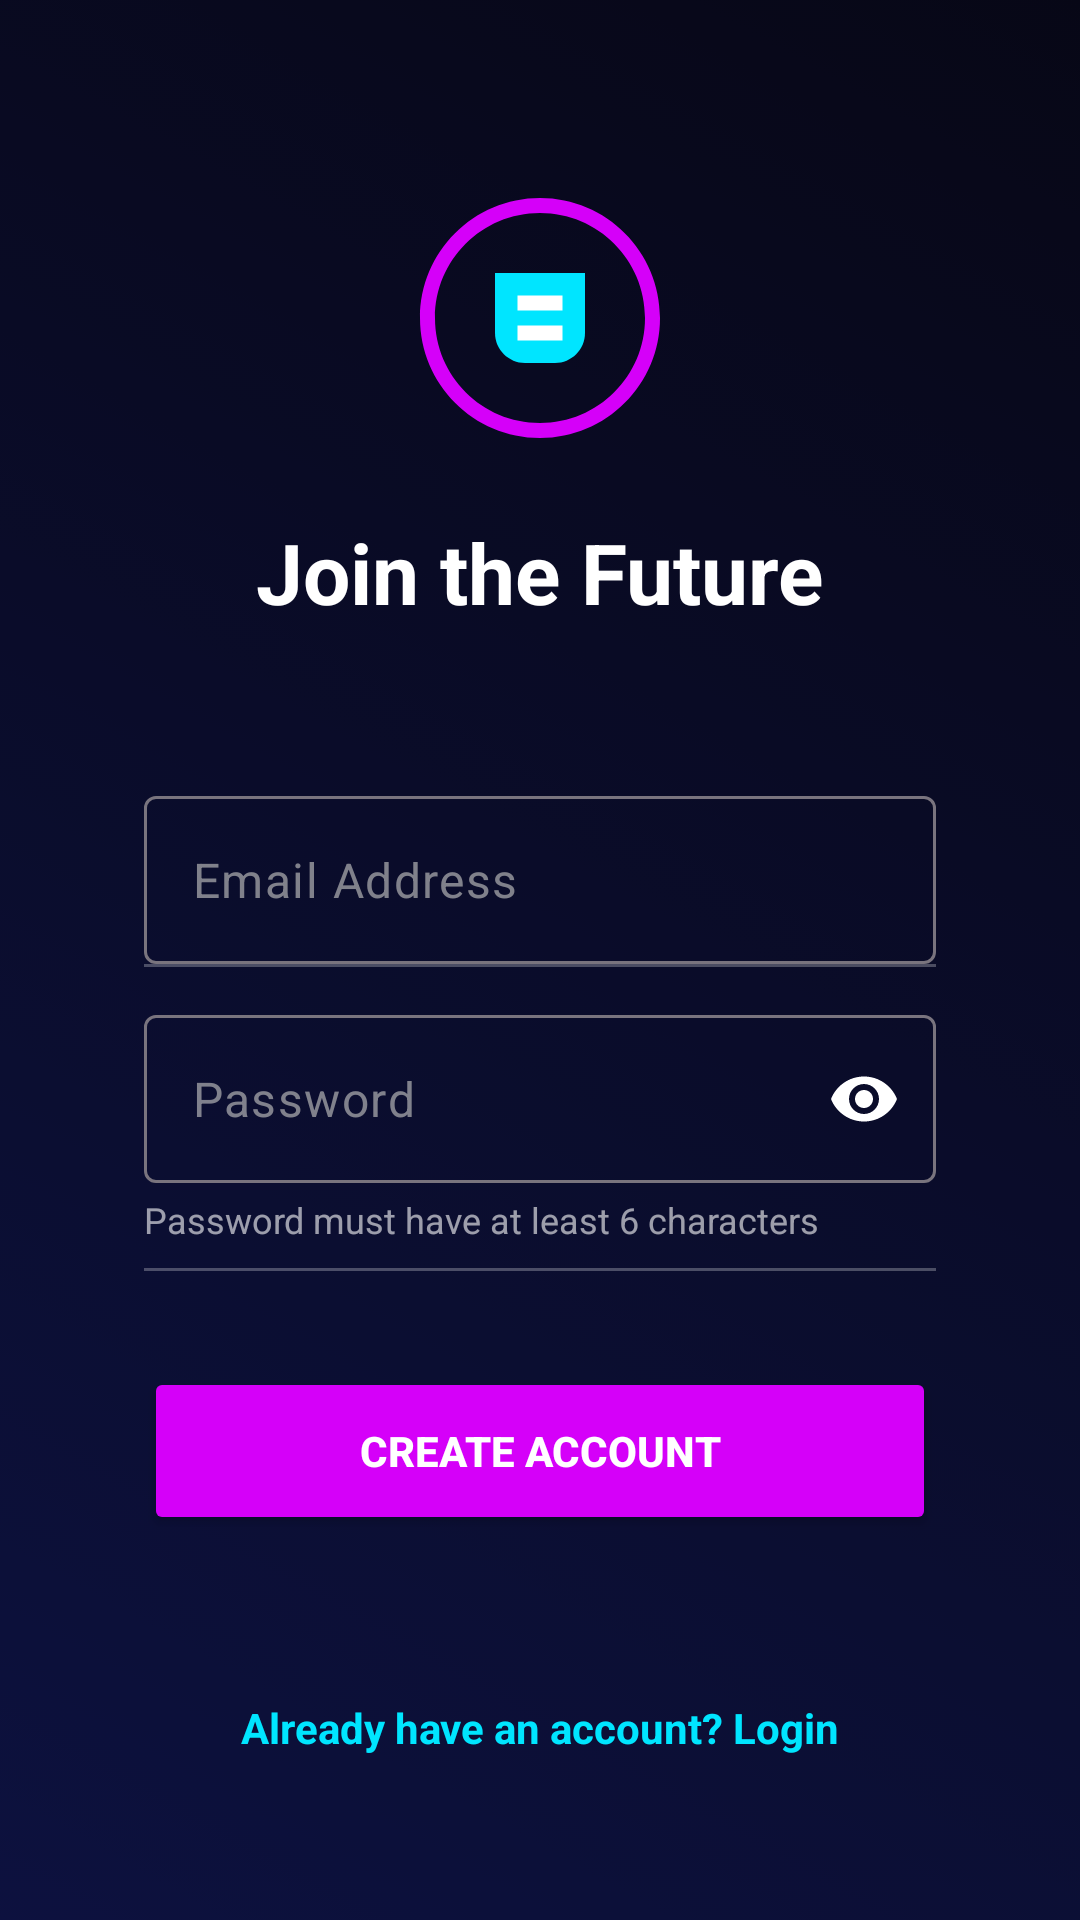

Layout XML and referenced resources for this Android screen:
<!-- AndroidManifest.xml: application theme Theme.Budget_App -->
<!-- res/layout/activity_register.xml -->
<?xml version="1.0" encoding="utf-8"?>
<androidx.constraintlayout.widget.ConstraintLayout xmlns:android="http://schemas.android.com/apk/res/android"
    xmlns:app="http://schemas.android.com/apk/res-auto"
    xmlns:tools="http://schemas.android.com/tools"
    android:id="@+id/mainLayout"
    android:layout_width="match_parent"
    android:layout_height="match_parent"
    android:background="@drawable/animated_gradient_bg"
    tools:context=".activity_register">

    <View
        android:layout_width="match_parent"
        android:layout_height="match_parent"
        android:background="@color/glass_black" />

    <ScrollView
        android:layout_width="match_parent"
        android:layout_height="match_parent"
        android:fillViewport="true">

        <androidx.constraintlayout.widget.ConstraintLayout
            android:layout_width="match_parent"
            android:layout_height="wrap_content"
            android:padding="24dp">

            <ImageView
                android:id="@+id/ivLogo"
                android:layout_width="100dp"
                android:layout_height="100dp"
                android:layout_marginTop="32dp"
                android:src="@drawable/ic_custom_logo"
                app:layout_constraintEnd_toEndOf="parent"
                app:layout_constraintStart_toStartOf="parent"
                app:layout_constraintTop_toTopOf="parent" />

            <TextView
                android:id="@+id/tvTitle"
                android:layout_width="wrap_content"
                android:layout_height="wrap_content"
                android:layout_marginTop="16dp"
                android:text="Join the Future"
                android:textColor="@color/white"
                android:textSize="28sp"
                android:textStyle="bold"
                app:layout_constraintEnd_toEndOf="parent"
                app:layout_constraintStart_toStartOf="parent"
                app:layout_constraintTop_toBottomOf="@id/ivLogo" />

            <androidx.cardview.widget.CardView
                android:id="@+id/cardRegister"
                android:layout_width="match_parent"
                android:layout_height="wrap_content"
                android:layout_marginTop="32dp"
                app:cardBackgroundColor="@android:color/transparent"
                app:cardCornerRadius="24dp"
                app:cardElevation="0dp"
                app:layout_constraintTop_toBottomOf="@id/tvTitle">

                <LinearLayout
                    android:layout_width="match_parent"
                    android:layout_height="wrap_content"
                    android:orientation="vertical"
                    android:padding="24dp">

                    <com.google.android.material.textfield.TextInputLayout
                        android:layout_width="match_parent"
                        android:layout_height="wrap_content"
                        app:hintEnabled="false">
                        <EditText
                            android:id="@+id/registerEmail"
                            android:layout_width="match_parent"
                            android:layout_height="56dp"
                            android:background="@null"
                            android:hint="Email Address"
                            android:inputType="textEmailAddress"
                            android:textColor="@color/white"
                            android:textColorHint="#AABBBBBB" />
                    </com.google.android.material.textfield.TextInputLayout>

                    <View
                        android:layout_width="match_parent"
                        android:layout_height="1dp"
                        android:background="#44FFFFFF" />

                    <com.google.android.material.textfield.TextInputLayout
                        android:layout_width="match_parent"
                        android:layout_height="wrap_content"
                        android:layout_marginTop="16dp"
                        app:hintEnabled="false"
                        app:endIconMode="password_toggle"
                        app:endIconTint="@color/white">
                        <com.google.android.material.textfield.TextInputEditText
                            android:id="@+id/registerPassword"
                            android:layout_width="match_parent"
                            android:layout_height="56dp"
                            android:background="@null"
                            android:hint="Password"
                            android:inputType="textPassword"
                            android:textColor="@color/white"
                            android:textColorHint="#AABBBBBB" />
                    </com.google.android.material.textfield.TextInputLayout>

                    <TextView
                        android:layout_width="wrap_content"
                        android:layout_height="wrap_content"
                        android:layout_marginTop="4dp"
                        android:text="Password must have at least 6 characters"
                        android:textColor="@color/white"
                        android:textSize="12sp"
                        android:alpha="0.6" />

                    <View
                        android:layout_width="match_parent"
                        android:layout_height="1dp"
                        android:layout_marginTop="8dp"
                        android:background="#44FFFFFF" />

                    <Button
                        android:id="@+id/btnRegister"
                        android:layout_width="match_parent"
                        android:layout_height="56dp"
                        android:layout_marginTop="32dp"
                        android:backgroundTint="@color/neon_purple"
                        android:onClick="registerUser"
                        android:text="Create Account"
                        android:textColor="@color/white"
                        android:textStyle="bold"
                        app:cornerRadius="16dp" />

                </LinearLayout>
            </androidx.cardview.widget.CardView>

            <TextView
                android:id="@+id/tvLogin"
                android:layout_width="wrap_content"
                android:layout_height="wrap_content"
                android:layout_marginTop="24dp"
                android:layout_marginBottom="24dp"
                android:text="Already have an account? Login"
                android:textColor="@color/neon_blue"
                android:textStyle="bold"
                app:layout_constraintBottom_toBottomOf="parent"
                app:layout_constraintEnd_toEndOf="parent"
                app:layout_constraintStart_toStartOf="parent"
                app:layout_constraintTop_toBottomOf="@id/cardRegister" />

        </androidx.constraintlayout.widget.ConstraintLayout>
    </ScrollView>

</androidx.constraintlayout.widget.ConstraintLayout>
<!-- resources referenced by this layout -->
<resources>
  <color name="glass_black">#80000000</color>
  <color name="neon_blue">#00E5FF</color>
  <color name="neon_purple">#D500F9</color>
  <color name="white">#FFFFFFFF</color>
  <!-- drawable animated_gradient_bg (drawable) -->
  <?xml version="1.0" encoding="utf-8"?>
  <animation-list xmlns:android="http://schemas.android.com/apk/res/android">
      <item android:duration="4000">
          <shape>
              <gradient
                  android:angle="45"
                  android:endColor="#0F0F2D"
                  android:startColor="#1A237E" />
          </shape>
      </item>
      <item android:duration="4000">
          <shape>
              <gradient
                  android:angle="45"
                  android:endColor="#1A237E"
                  android:startColor="#4A148C" />
          </shape>
      </item>
      <item android:duration="4000">
          <shape>
              <gradient
                  android:angle="45"
                  android:endColor="#4A148C"
                  android:startColor="#0F0F2D" />
          </shape>
      </item>
  </animation-list>
  <!-- drawable ic_custom_logo (drawable) -->
  <?xml version="1.0" encoding="utf-8"?>
  <vector xmlns:android="http://schemas.android.com/apk/res/android"
      android:width="200dp"
      android:height="200dp"
      android:viewportWidth="200"
      android:viewportHeight="200">
  
      
      <path
          android:fillColor="@color/neon_purple"
          android:pathData="M100,20 C55.8,20 20,55.8 20,100 C20,144.2 55.8,180 100,180 C144.2,180 180,144.2 180,100 C180,55.8 144.2,20 100,20 Z M100,170 C61.3,170 30,138.7 30,100 C30,61.3 61.3,30 100,30 C138.7,30 170,61.3 170,100 C170,138.7 138.7,170 100,170 Z" />
  
      
      <path
          android:fillColor="@color/neon_blue"
          android:pathData="M70,70 L130,70 L130,110 C130,121 121,130 110,130 L90,130 C79,130 70,121 70,110 Z" />
  
      
      <path
          android:fillColor="@color/white"
          android:pathData="M85,85 L115,85 L115,95 L85,95 Z M85,105 L115,105 L115,115 L85,115 Z" />
  
  </vector>
  <style name="Theme.Budget_App" parent="Base.Theme.Budget_App" />
  <style name="Base.Theme.Budget_App" parent="Theme.Material3.DayNight.NoActionBar">
          
          
      </style>
</resources>
